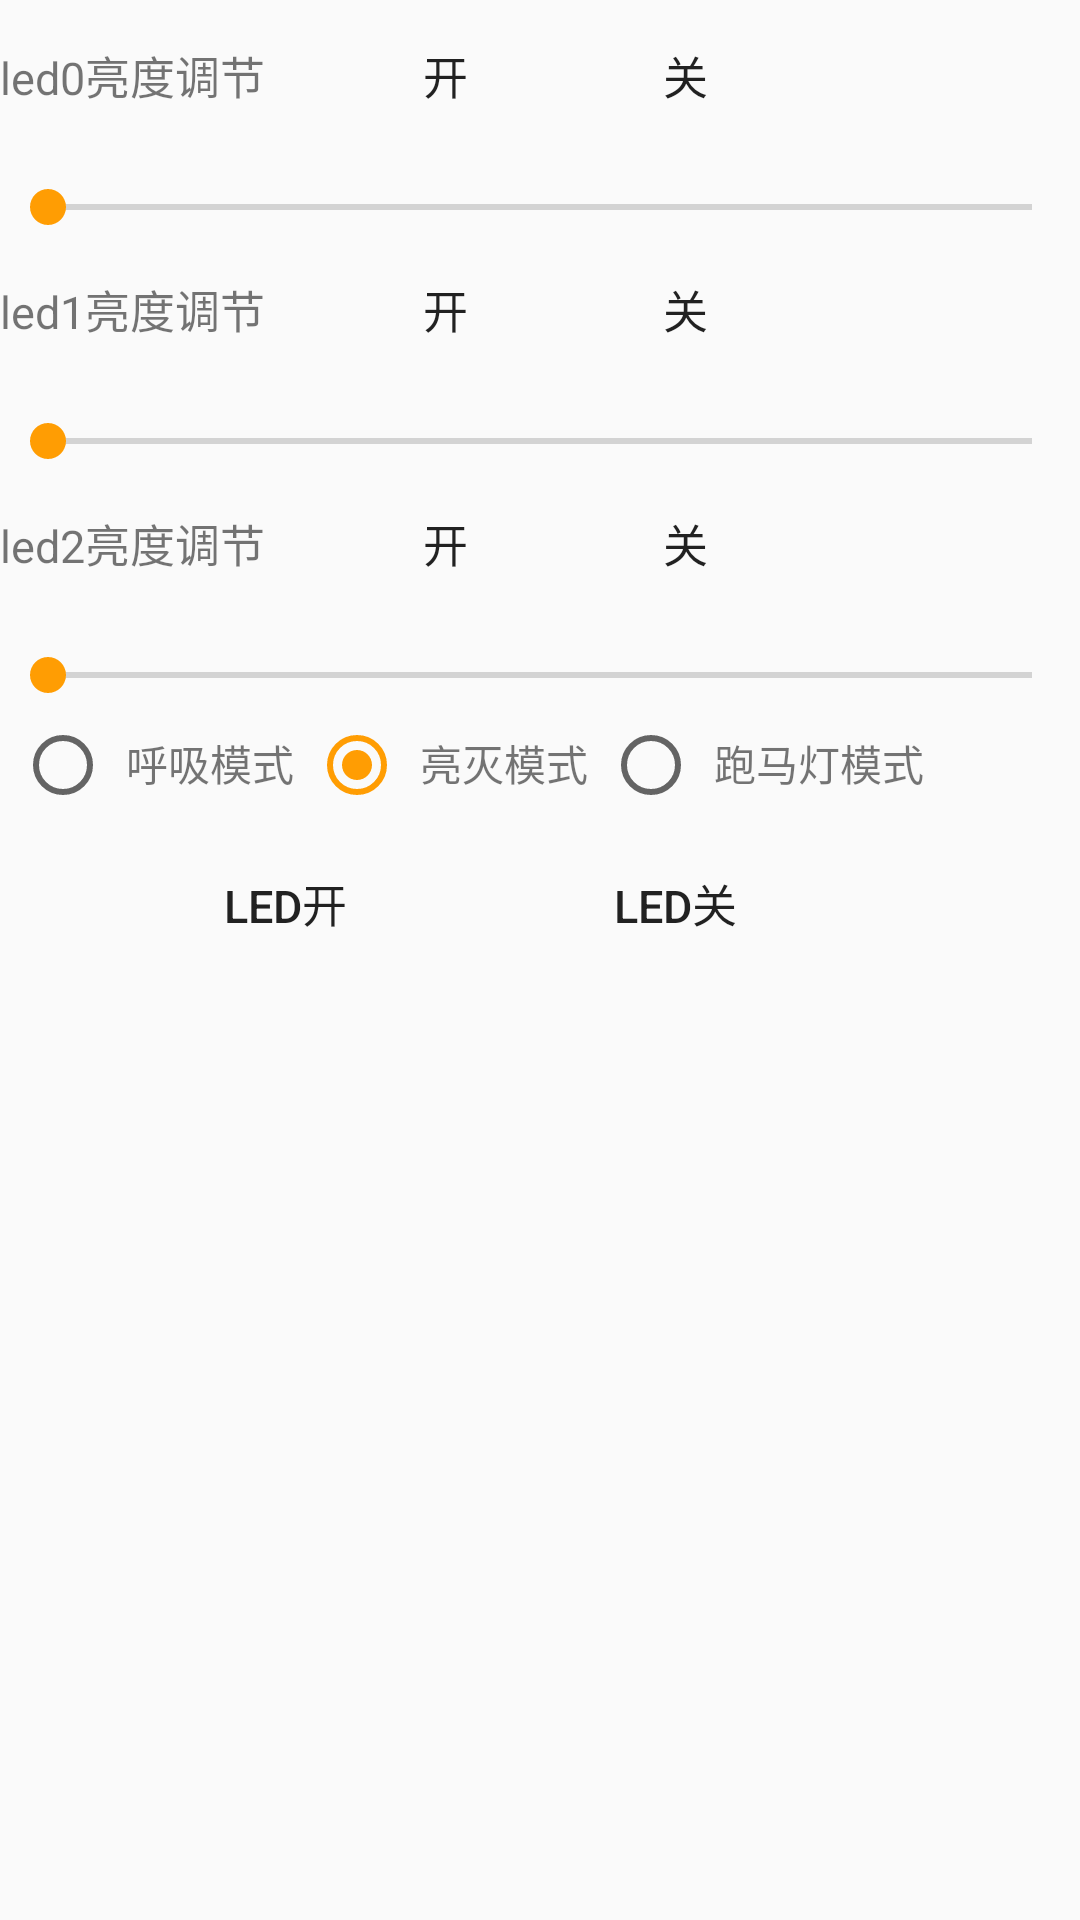

Android layout source for this screen:
<!-- AndroidManifest.xml: application theme AppTheme -->
<!-- res/layout/ledctrlayout.xml -->
<?xml version="1.0" encoding="utf-8"?>
<RelativeLayout xmlns:android="http://schemas.android.com/apk/res/android"
    android:layout_width="match_parent"
    android:layout_height="match_parent" >
   <LinearLayout 
       android:id="@+id/led0"
       android:orientation="horizontal"
       android:layout_height="50dp"
       android:layout_width="fill_parent"  
       >
	<TextView 
	    android:id="@+id/lighttv0"
	    android:layout_width="wrap_content"
	    android:layout_height="fill_parent"
	    android:textSize="15sp"
	    android:text="led0亮度调节"
	    android:gravity="center_vertical"
	    />
	<Button 
	    android:id="@+id/lightbton0"
	    android:layout_height="40dp"
        android:layout_width="40dp"
        android:textSize="15sp"
        android:text="开"
        android:gravity="center"
        android:layout_gravity="center_vertical"
        android:background="@drawable/btn_style"
        android:layout_marginLeft="40dp"
	    />
	<Button 
	    android:id="@+id/lightbtoff0"
	    android:layout_height="40dp"
        android:layout_width="40dp"
        android:textSize="15sp"
        android:text="关"
        android:gravity="center"
        android:layout_gravity="center_vertical"
        android:background="@drawable/btn_style"
        android:layout_marginLeft="40dp"
	    />
	</LinearLayout>
    <SeekBar
        android:id="@+id/ledseekBar0"
        android:layout_below="@id/led0"
        android:layout_width="match_parent"
        android:layout_height="wrap_content"
        android:max="5"
        android:progress="0"
        android:layout_marginTop="10dp"
     />
     <LinearLayout 
       android:id="@+id/led1"
       android:layout_below="@id/ledseekBar0"
       android:orientation="horizontal"
       android:layout_height="50dp"
       android:layout_width="fill_parent"
       
       >
    <TextView 
	    android:id="@+id/lighttv1"
	     android:layout_width="wrap_content"
	    android:layout_height="fill_parent"
	    android:textSize="15sp"
	    android:text="led1亮度调节"
	    android:gravity="center_vertical"
	    />
    <Button 
	    android:id="@+id/lightbton1"
	    android:layout_height="40dp"
        android:layout_width="40dp"
        android:text="开"
        android:textSize="15sp"
        android:gravity="center"
        android:layout_gravity="center_vertical"
        android:background="@drawable/btn_style"
        android:layout_marginLeft="40dp"
	    />
    <Button 
	    android:id="@+id/lightbtoff1"
	    android:layout_height="40dp"
        android:layout_width="40dp"
        android:text="关"
        android:textSize="15sp"
        android:gravity="center"
        android:layout_gravity="center_vertical"
        android:background="@drawable/btn_style"
        android:layout_marginLeft="40dp"
	    />
    </LinearLayout>
    <SeekBar
        android:id="@+id/ledseekBar1"
        android:layout_width="match_parent"
        android:layout_height="wrap_content"
        android:layout_below="@id/led1"
        android:max="5"
        android:progress="0"
        android:layout_marginTop="10dp"
     />
     <LinearLayout 
       android:id="@+id/led2"
       android:layout_below="@id/ledseekBar1"
       android:orientation="horizontal"
       android:layout_height="50dp"
       android:layout_width="fill_parent"  
       >
    <TextView 
	    android:id="@+id/lighttv2"
	    android:layout_width="wrap_content"
	    android:layout_height="fill_parent"
	    android:textSize="15sp"
	    android:text="led2亮度调节"
	    android:gravity="center_vertical"
	    />
     <Button 
	    android:id="@+id/lightbton2"
	    android:layout_height="40dp"
        android:layout_width="40dp"
        android:text="开"
        android:textSize="15sp"
        android:gravity="center"
        android:layout_gravity="center_vertical"
        android:background="@drawable/btn_style"
        android:layout_marginLeft="40dp"
	    />
      <Button 
	    android:id="@+id/lightbtoff2"
	    android:layout_height="40dp"
        android:layout_width="40dp"
        android:text="关"
        android:textSize="15sp"
        android:gravity="center"
        android:layout_gravity="center_vertical"
        android:background="@drawable/btn_style"
        android:layout_marginLeft="40dp"
	    />
    </LinearLayout>
    <SeekBar
        android:id="@+id/ledseekBar2"
        android:layout_width="match_parent"
        android:layout_height="wrap_content"
        android:layout_below="@id/led2"
        android:max="5"
        android:progress="0"
        android:layout_marginTop="10dp"
     />
    <RadioGroup
    android:id="@+id/ledrg"
    android:layout_width="wrap_content"
    android:layout_height="wrap_content"
    android:orientation="horizontal" 
    android:layout_below="@id/ledseekBar2"
    android:layout_marginLeft="5dp"
    android:paddingTop="5dp">

    <RadioButton
        android:id="@+id/typebreathe"
        android:layout_width="wrap_content"
        android:layout_height="wrap_content"
         />
	 <TextView
        android:layout_width="wrap_content"
        android:layout_height="wrap_content"
        android:layout_marginLeft="5dp"
        android:text="呼吸模式"
         />
    <RadioButton
        android:id="@+id/typelight"
        android:layout_width="wrap_content"
        android:layout_height="wrap_content" 
        android:layout_marginLeft="5dp"
        android:checked="true"
        />
    <TextView
        android:layout_width="wrap_content"
        android:layout_height="wrap_content"
		android:layout_marginLeft="5dp"        
        android:text="亮灭模式"
         />
    <RadioButton
        android:id="@+id/typemarquee"
        android:layout_width="wrap_content"
        android:layout_height="wrap_content" 
        android:layout_marginLeft="5dp"
        />
    <TextView
        android:layout_width="wrap_content"
        android:layout_height="wrap_content"
		android:layout_marginLeft="5dp"        
        android:text="跑马灯模式"
         />
     </RadioGroup>
     <LinearLayout 
       android:layout_below="@id/ledrg"
       android:orientation="horizontal"
       android:layout_height="50dp"
       android:layout_width="fill_parent" 
       android:layout_marginTop="10dp" 
       >
     <Button 
         android:id="@+id/totalbton"
         android:layout_height="40dp"
         android:layout_width="110dp"
         android:text="Led开"
         android:textSize="15sp"
         android:gravity="center"
         android:background="@drawable/btn_style"
         android:layout_marginLeft="40dp" 
         />
     <Button 
         android:id="@+id/totalbtoff"
         android:layout_height="40dp"
         android:layout_width="110dp"
         android:text="Led关"
         android:textSize="15sp"
         android:gravity="center" 
         android:layout_marginLeft="20dp"     
         android:background="@drawable/btn_style"
         />
     </LinearLayout>
</RelativeLayout>
<!-- resources referenced by this layout -->
<resources>
  <!-- drawable btn_style (drawable) -->
  <?xml version="1.0" encoding="utf-8"?>
  <selector xmlns:android="http://schemas.android.com/apk/res/android" >
      <item android:state_focused="true" android:state_pressed="true" android:drawable="@drawable/btn_style_one_pressed"/>
      <item android:state_focused="false" android:state_pressed="true" android:drawable="@drawable/btn_style_one_pressed"/>
      <item  android:state_focused="true" android:drawable="@drawable/btn_style_one_focused"/>
      <item android:drawable="@drawable/btn_style_one_normal"/>
  
  </selector>
  <style name="AppTheme" parent="Theme.AppCompat.Light.NoActionBar">
          <item name="colorPrimary">@color/black</item>
          <item name="colorPrimaryDark">@color/black</item>
          <item name="colorAccent">@color/cheng</item>
          
      </style>
  <color name="black">#FF000000</color>
  <color name="cheng">#ff9d03</color>
</resources>
